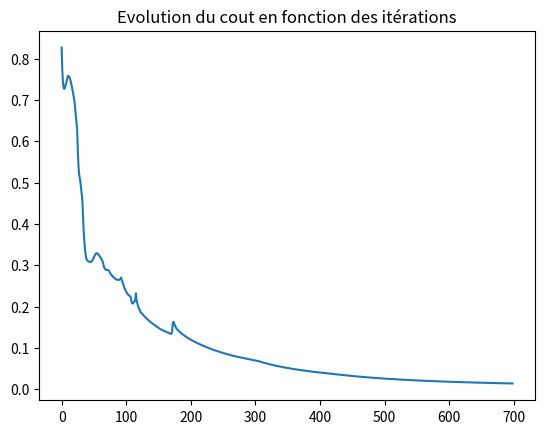
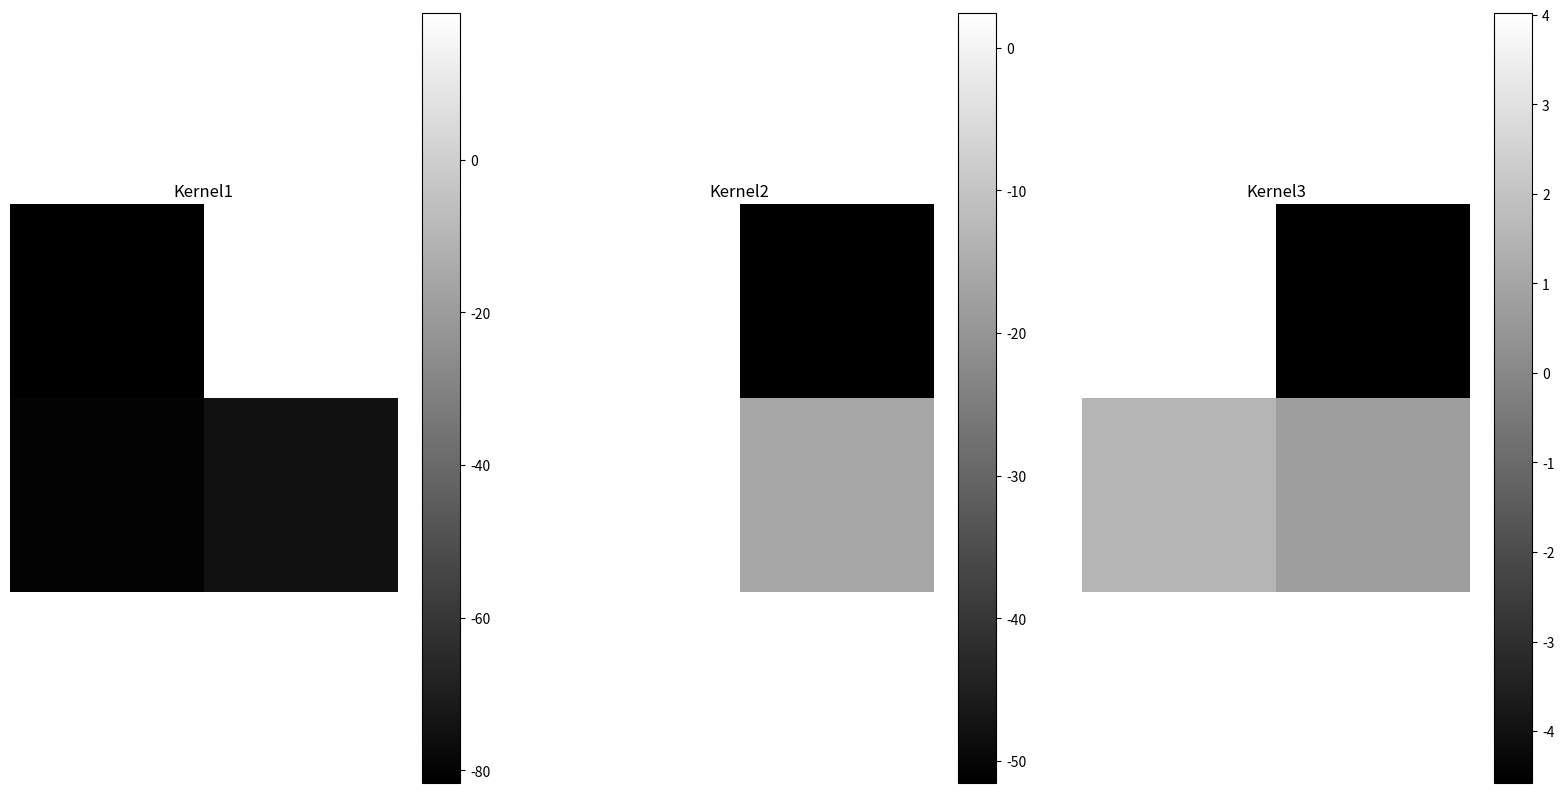
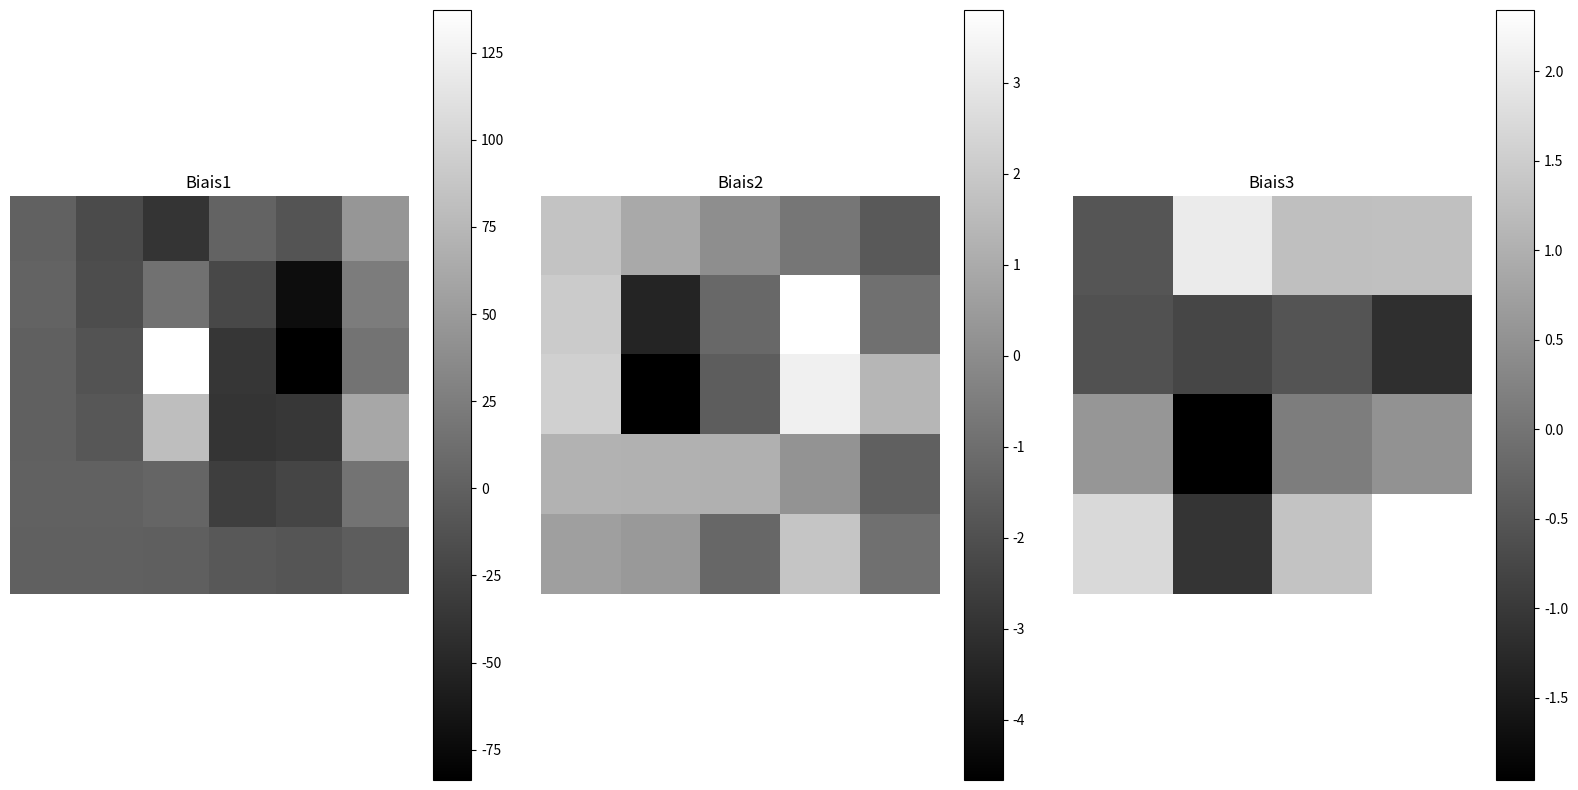
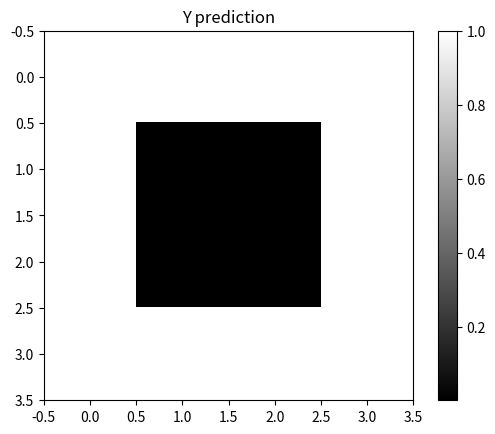

Write the Python code that produced these figures, in order.

import  numpy as np
import matplotlib.pyplot as plt

#Fonction
def sigmoïde(X):
    return 1/(1 + np.exp(-X))

def relu(X):
    return np.where(X < 0, 0, X)


def ouput_shape(input_size, k_size, padding, stride):
    return np.int8((input_size - k_size + 2*padding)/stride +1)


def initialisation(X, dimension, padding, stride):

    parametres = {}
    input_size =  X.shape[0]
    for i in range(1, len(dimension)+1):

        k_size = dimension[str(i)][0]
        o_size = ouput_shape(input_size, k_size, padding, stride)
        input_size = o_size

        parametres["K" + str(i)] = np.random.randn(k_size**2, 1)
        parametres["b" + str(i)] = np.random.randn(o_size**2, 1)
        parametres["f" + str(i)] = dimension[str(i)][1]

    return parametres

def foward_propagation(X, parametres):

    activation = {"A0" : X}
    C = len(parametres) // 3

    for c in range(1, C+1):
        Z = activation["A" + str(c-1)].dot(parametres["K" + str(c)]) + parametres["b" + str(c)]
        Z = Z.reshape((np.int8(np.sqrt(Z.size)), np.int8(np.sqrt(Z.size))))

        if c < C:
            Z = reshape(Z, parametres["K" + str(c+1)])

        if parametres["f" + str(c)] == "relu":
            activation["A" + str(c)] =  relu(Z)

        elif parametres["f" + str(c)] == "sigmoide":
            activation["A" + str(c)] =  sigmoïde(Z)
        
        else:
            raise NameError(f"ERROR: Function parameter '{parametres['f' + str(c)]}' is not defined. Please correct with 'relu' or 'sigmoide'.")

    return activation

def convolution(dZ, K, k_size_sqrt):
    new_dZ = np.pad(dZ, pad_width=k_size_sqrt-1, mode='constant', constant_values=0)
    next_dZ = np.zeros((dZ.shape[0]+1, dZ.shape[1]+1))

    for i in range(dZ.shape[0]+1):
        for j in range(dZ.shape[1]+1):
            next_dZ[i, j] = np.dot(new_dZ[i:i + k_size_sqrt, j:j + k_size_sqrt].flatten(), K[::-1].flatten())

    return next_dZ

def back_propagation(activation, parametres, y):

    C = len(parametres) // 3

    dZ = activation["A" + str(C)] - y
    gradients = {}

    for c in reversed(range(1, C+1)):
        dK = np.zeros((activation["A" + str(c-1)].shape[1], 1))
        for i in range(X.shape[1]):
            dK[i, 0] = np.dot(activation["A" + str(c-1)][:, i], dZ.flatten())

        gradients["dK" + str(c)] = dK
        gradients["db" + str(c)] = dZ.reshape((dZ.size, -1))

        if c > 1:
            k_size_sqrt = np.int8(np.sqrt(parametres["K" + str(c)].shape[0]))
            dZ = convolution(dZ, parametres["K" + str(c)], k_size_sqrt)
            

    return gradients


def log_loss(A, y):
     A = A.reshape(y.shape)
     return  -1/y.size * np.sum( y*np.log(A) + (1-y)*np.log(1-A))



def update(gradients, parametres, learning_rate):
    
    C = len(parametres) // 3

    for c in range(1, C+1):
        parametres["K" + str(c)] = parametres["K" + str(c)] - learning_rate * gradients["dK" + str(c)]
        parametres["b" + str(c)] = parametres["b" + str(c)] - learning_rate * gradients["db" + str(c)]
    
    return parametres


def reshape(X, K):

    k_size = K.size
    k_size_sqrt = np.int8(np.sqrt(k_size))
    new_X = np.array([])
    
    for i in range(0, X.shape[0]-1):
        for j in range(0, X.shape[1]-1):
            new_X = np.append(new_X, X[i:i + k_size_sqrt, j:j + k_size_sqrt])

    
    return new_X.reshape(((X.shape[0]-1)*(X.shape[1]-1)), k_size)

X = np.array([[0, 0, 0, 1, 0, 0, 0],
              [0, 0, 1, 1, 1, 0, 0],
              [0, 1, 0, 1, 0, 1, 0],
              [1, 1, 1, 1, 1, 1, 1],
              [0, 1, 0, 1, 0, 1, 0],
              [0, 0, 1, 1, 1, 0, 0],
              [0, 0, 0, 1, 0, 0, 0],])

y = np.array([[1, 1, 1, 1], 
              [1, 0, 0, 1],
              [1, 0, 0, 1],
              [1, 1, 1, 1]])

#Initialisation
learning_rate = 0.01
nb_iteration = 5000


dimensions = {}
dimensions = {"1": (2, "relu"), "2": (2, "relu"), "3": (2, "sigmoide")}
parametres = initialisation(X, dimensions, 0, 1)

K = parametres["K1"]
X = reshape(X, K)

print("\nData\n",X)
for keys, values in parametres.items():
    print(keys)
    print(values)

l_array = np.array([])
C = len(parametres) // 3
for _ in range(nb_iteration):

    activations = foward_propagation(X, parametres)
    gradients = back_propagation(activations, parametres, y)
    parametres = update(gradients, parametres, learning_rate)

    l_array = np.append(l_array, log_loss(activations["A" + str(C)], y))


print("\nFinal activation\n",activations["A" + str(C)])
for keys, values in parametres.items():
    print("")
    print(keys)
    print(values)

plt.figure()
plt.title("Evolution du cout en fonction des itérations")
plt.plot(l_array)
plt.show()

plt.figure(figsize=(16,8))
for i in range(1,4):
    plt.subplot(1,3, i)
    plt.imshow(parametres["K" + str(i)].reshape((2, 2)), cmap="gray")
    plt.title(f"Kernel{i}",)
    plt.tight_layout()
    plt.axis("off")
    plt.colorbar()
plt.show() 

plt.figure(figsize=(16,8))
for i in range(1,4):
    plt.subplot(1,3, i)
    plt.imshow(parametres["b" + str(i)].reshape((np.int8(np.sqrt(parametres["b" + str(i)].size)), -1)), cmap="gray")
    plt.title(f"Biais{i}")
    plt.tight_layout()
    plt.axis("off")
    plt.colorbar()
plt.show() 

plt.figure()
plt.title("Y prediction")
plt.imshow(activations["A" + str(C)].reshape((np.int8(np.sqrt(activations["A" + str(C)].size)), -1)), cmap="gray")
plt.colorbar()
plt.show()
